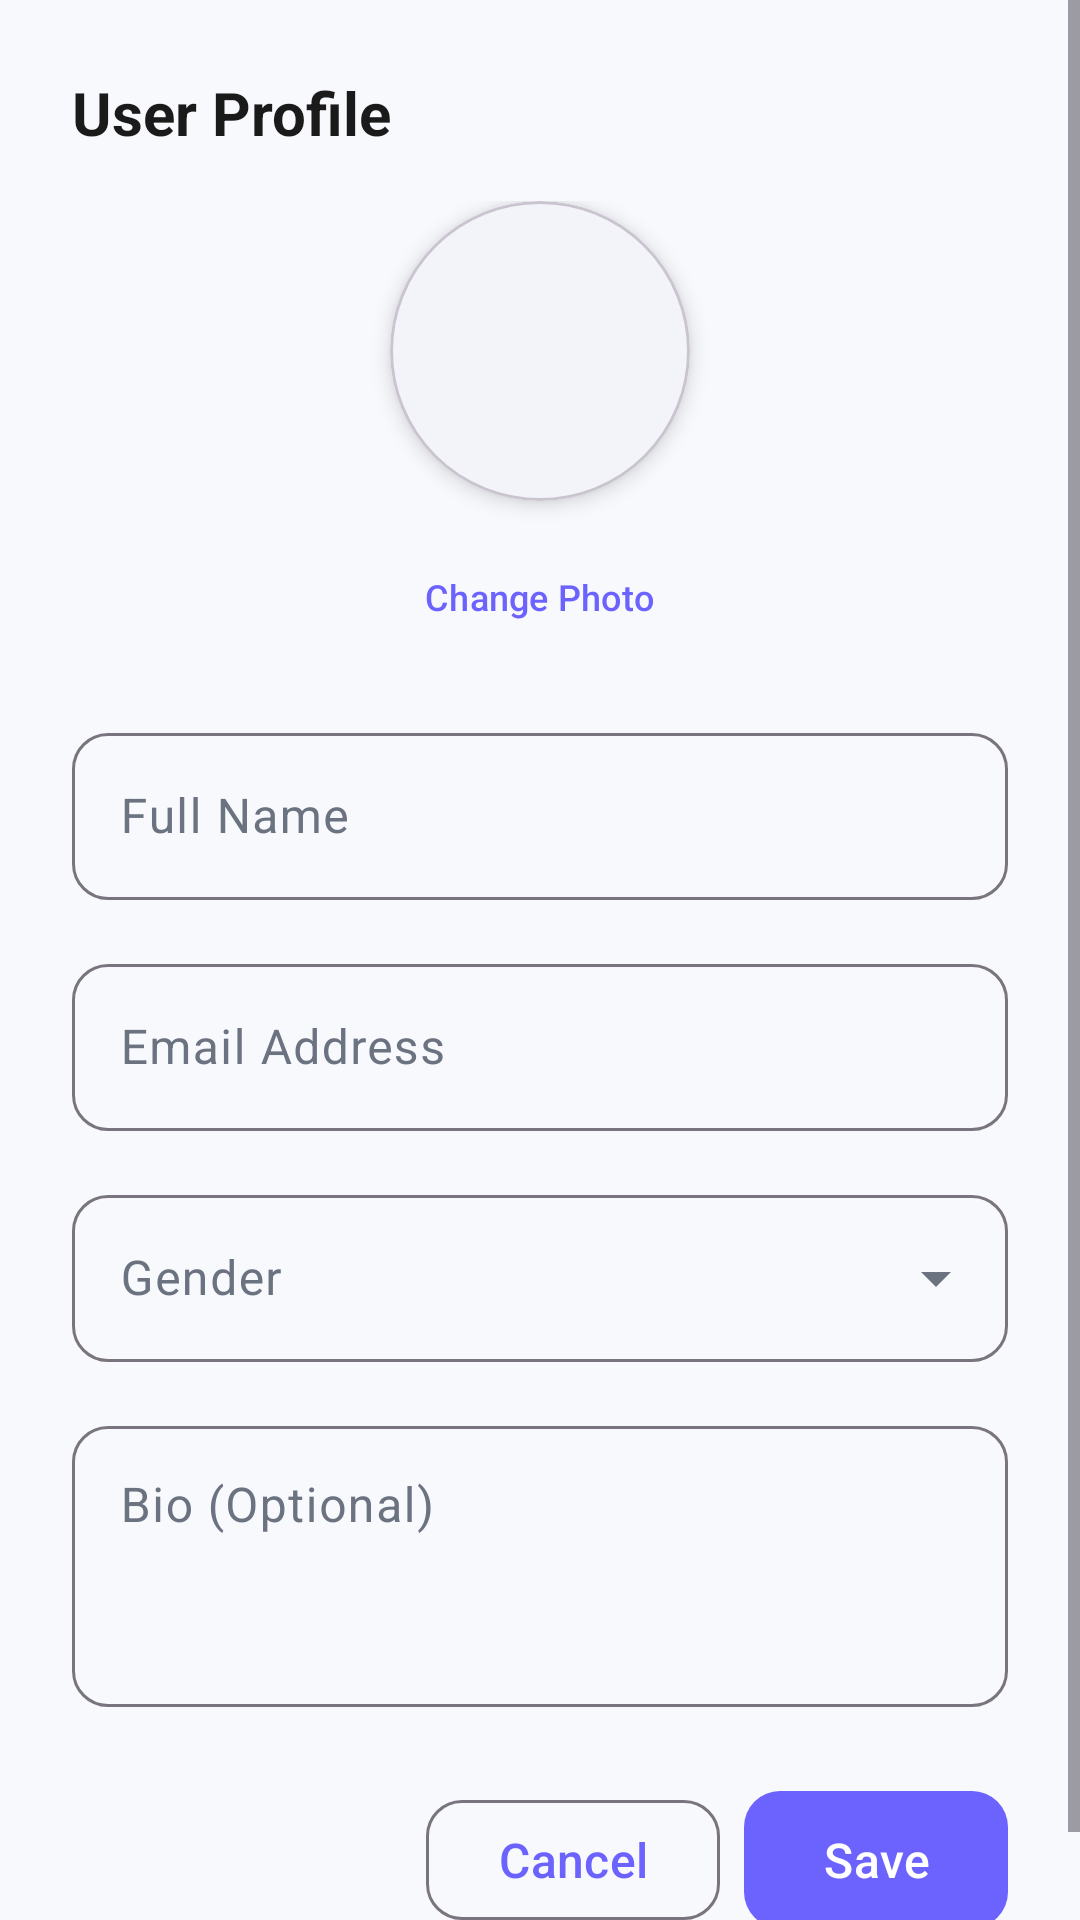

This screen was rendered from an Android layout file. Write that file and the resources it references.
<!-- AndroidManifest.xml: application theme Theme.LifeLinePro -->
<!-- res/layout/dialog_user_profile.xml -->
<?xml version="1.0" encoding="utf-8"?>
<ScrollView xmlns:android="http://schemas.android.com/apk/res/android"
    xmlns:app="http://schemas.android.com/apk/res-auto"
    android:layout_width="match_parent"
    android:layout_height="wrap_content"
    android:fillViewport="true">

    <LinearLayout
        android:layout_width="match_parent"
        android:layout_height="wrap_content"
        android:orientation="vertical"
        android:padding="@dimen/spacing_large">

        <TextView
            android:id="@+id/dialogTitle"
            android:layout_width="wrap_content"
            android:layout_height="wrap_content"
            android:layout_marginBottom="@dimen/spacing_medium"
            android:text="@string/user_profile"
            android:textAppearance="@style/TextAppearance.LifeLinePro.Title"
            android:textStyle="bold" />

        
        <LinearLayout
            android:layout_width="match_parent"
            android:layout_height="wrap_content"
            android:orientation="vertical"
            android:gravity="center"
            android:layout_marginBottom="@dimen/spacing_medium">

            <com.google.android.material.card.MaterialCardView
                android:id="@+id/profileImageCard"
                android:layout_width="100dp"
                android:layout_height="100dp"
                app:cardCornerRadius="50dp"
                app:cardElevation="4dp"
                app:cardBackgroundColor="@color/surface_variant">

                <ImageView
                    android:id="@+id/profileImageView"
                    android:layout_width="match_parent"
                    android:layout_height="match_parent"
                    android:src="@drawable/ic_person"
                    android:scaleType="centerCrop"
                    app:tint="@color/text_secondary" />

            </com.google.android.material.card.MaterialCardView>

            <com.google.android.material.button.MaterialButton
                android:id="@+id/btnChangePhoto"
                style="@style/Widget.Material3.Button.TextButton"
                android:layout_width="wrap_content"
                android:layout_height="wrap_content"
                android:text="@string/change_photo"
                android:layout_marginTop="@dimen/spacing_small"
                android:textSize="12sp" />

        </LinearLayout>

        
        <com.google.android.material.textfield.TextInputLayout
            android:id="@+id/nameInputLayout"
            android:layout_width="match_parent"
            android:layout_height="wrap_content"
            android:hint="@string/full_name"
            android:layout_marginBottom="@dimen/spacing_medium"
            app:boxCornerRadiusBottomEnd="12dp"
            app:boxCornerRadiusBottomStart="12dp"
            app:boxCornerRadiusTopEnd="12dp"
            app:boxCornerRadiusTopStart="12dp">

            <com.google.android.material.textfield.TextInputEditText
                android:id="@+id/nameInput"
                android:layout_width="match_parent"
                android:layout_height="wrap_content"
                android:inputType="textPersonName"
                android:maxLines="1" />
        </com.google.android.material.textfield.TextInputLayout>

        
        <com.google.android.material.textfield.TextInputLayout
            android:id="@+id/emailInputLayout"
            android:layout_width="match_parent"
            android:layout_height="wrap_content"
            android:hint="@string/email_address"
            android:layout_marginBottom="@dimen/spacing_medium"
            app:boxCornerRadiusBottomEnd="12dp"
            app:boxCornerRadiusBottomStart="12dp"
            app:boxCornerRadiusTopEnd="12dp"
            app:boxCornerRadiusTopStart="12dp">

            <com.google.android.material.textfield.TextInputEditText
                android:id="@+id/emailInput"
                android:layout_width="match_parent"
                android:layout_height="wrap_content"
                android:inputType="textEmailAddress"
                android:maxLines="1" />
        </com.google.android.material.textfield.TextInputLayout>


        
        <com.google.android.material.textfield.TextInputLayout
            android:id="@+id/genderInputLayout"
            style="@style/Widget.Material3.TextInputLayout.OutlinedBox.ExposedDropdownMenu"
            android:layout_width="match_parent"
            android:layout_height="wrap_content"
            android:hint="@string/gender"
            android:layout_marginBottom="@dimen/spacing_medium"
            app:boxCornerRadiusBottomEnd="12dp"
            app:boxCornerRadiusBottomStart="12dp"
            app:boxCornerRadiusTopEnd="12dp"
            app:boxCornerRadiusTopStart="12dp">

            <AutoCompleteTextView
                android:id="@+id/genderInput"
                android:layout_width="match_parent"
                android:layout_height="wrap_content"
                android:inputType="none" />
        </com.google.android.material.textfield.TextInputLayout>

        
        <com.google.android.material.textfield.TextInputLayout
            android:id="@+id/bioInputLayout"
            android:layout_width="match_parent"
            android:layout_height="wrap_content"
            android:hint="@string/bio"
            android:layout_marginBottom="@dimen/spacing_medium"
            app:boxCornerRadiusBottomEnd="12dp"
            app:boxCornerRadiusBottomStart="12dp"
            app:boxCornerRadiusTopEnd="12dp"
            app:boxCornerRadiusTopStart="12dp">

            <com.google.android.material.textfield.TextInputEditText
                android:id="@+id/bioInput"
                android:layout_width="match_parent"
                android:layout_height="wrap_content"
                android:inputType="textMultiLine"
                android:minLines="3"
                android:maxLines="5"
                android:gravity="top" />
        </com.google.android.material.textfield.TextInputLayout>

        
        <LinearLayout
            android:layout_width="match_parent"
            android:layout_height="wrap_content"
            android:orientation="horizontal"
            android:gravity="end"
            android:layout_marginTop="@dimen/spacing_small">

            <com.google.android.material.button.MaterialButton
                android:id="@+id/btnCancel"
                style="@style/Widget.LifeLinePro.Button.Outlined"
                android:layout_width="wrap_content"
                android:layout_height="wrap_content"
                android:text="@string/cancel"
                android:layout_marginEnd="@dimen/spacing_small" />

            <com.google.android.material.button.MaterialButton
                android:id="@+id/btnSave"
                style="@style/Widget.LifeLinePro.Button"
                android:layout_width="wrap_content"
                android:layout_height="wrap_content"
                android:text="@string/save" />

        </LinearLayout>

    </LinearLayout>

</ScrollView>
<!-- resources referenced by this layout -->
<resources>
  <color name="surface_variant">#F3F4F9</color>
  <color name="text_secondary">#6B7280</color>
  <dimen name="spacing_large">24dp</dimen>
  <dimen name="spacing_medium">16dp</dimen>
  <dimen name="spacing_small">8dp</dimen>
  <string name="bio">Bio (Optional)</string>
  <string name="cancel">Cancel</string>
  <string name="change_photo">Change Photo</string>
  <string name="email_address">Email Address</string>
  <string name="full_name">Full Name</string>
  <string name="gender">Gender</string>
  <string name="save">Save</string>
  <string name="user_profile">User Profile</string>
  <style name="TextAppearance.LifeLinePro.Title" parent="TextAppearance.Material3.TitleLarge">
          <item name="android:textColor">@color/text_primary</item>
          <item name="android:textSize">20sp</item>
          <item name="android:fontFamily">sans-serif-medium</item>
      </style>
  <style name="Widget.LifeLinePro.Button" parent="Widget.Material3.Button">
          <item name="cornerRadius">12dp</item>
          <item name="android:textAllCaps">false</item>
          <item name="android:textSize">16sp</item>
          <item name="android:paddingTop">12dp</item>
          <item name="android:paddingBottom">12dp</item>
      </style>
  <style name="Widget.LifeLinePro.Button.Outlined" parent="Widget.Material3.Button.OutlinedButton">
          <item name="cornerRadius">12dp</item>
          <item name="android:textAllCaps">false</item>
          <item name="android:textSize">16sp</item>
      </style>
  <style name="Theme.LifeLinePro" parent="Base.Theme.LifeLinePro" />
  <color name="text_primary">#1A1A1A</color>
  <style name="Base.Theme.LifeLinePro" parent="Theme.Material3.DayNight.NoActionBar">
          
          <item name="colorPrimary">@color/primary</item>
          <item name="colorPrimaryDark">@color/primary_dark</item>
          <item name="colorAccent">@color/accent</item>
          
          
          <item name="colorSurface">@color/surface</item>
          <item name="colorSurfaceVariant">@color/surface_variant</item>
          <item name="android:colorBackground">@color/background</item>
          
          
          <item name="colorOnPrimary">@color/white</item>
          <item name="colorOnSurface">@color/text_primary</item>
          <item name="colorOnSurfaceVariant">@color/text_secondary</item>
          
          
          <item name="android:statusBarColor">@color/background</item>
          <item name="android:windowLightStatusBar">true</item>
      </style>
  <color name="primary">#6C63FF</color>
  <color name="primary_dark">#5548E0</color>
  <color name="accent">#00D4AA</color>
  <color name="surface">#FFFFFF</color>
  <color name="background">#F8F9FD</color>
  <color name="white">#FFFFFFFF</color>
</resources>
